pico-8 play session: hold ← + tap ❎

[t = 1 s] hold ← ~1s, tap ❎ ~2×
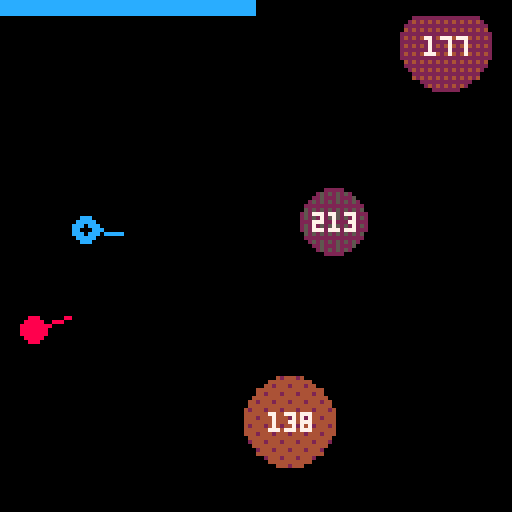
[t = 2 s] hold ← ~2s, tap ❎ ~4×
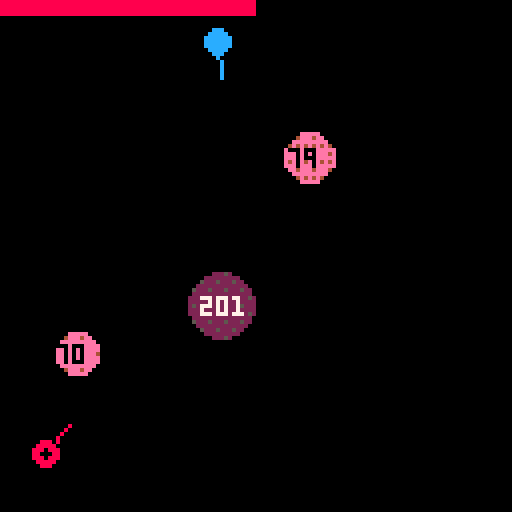
[t = 4 s] hold ← ~4s, tap ❎ ~7×
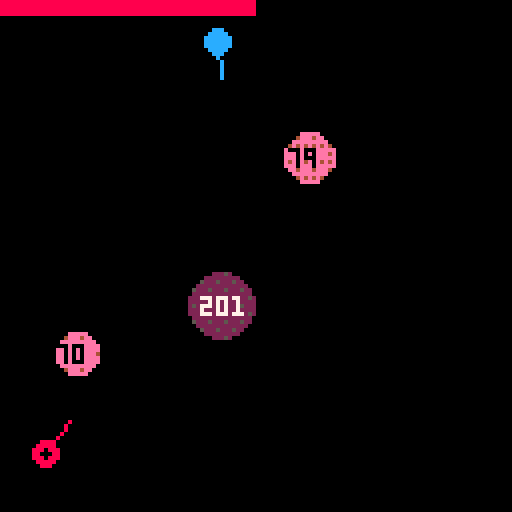
[t = 6 s] hold ← ~6s, tap ❎ ~10×
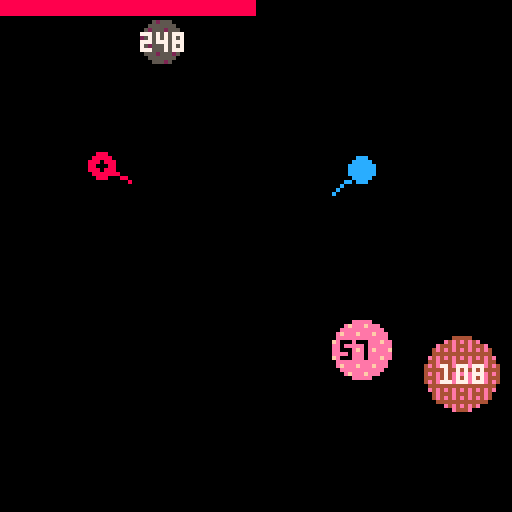
[t = 8 s] hold ← ~8s, tap ❎ ~14×
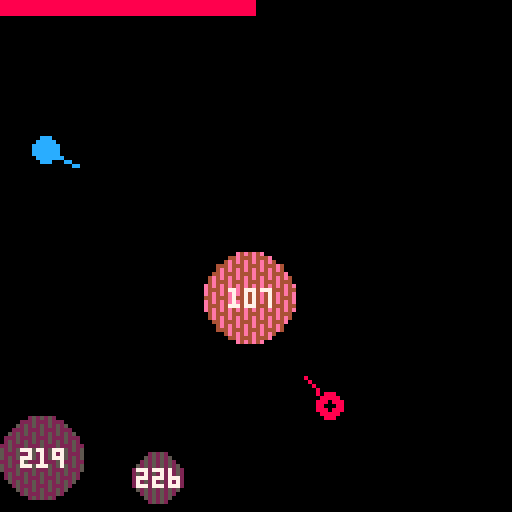

pico-8 cartridge
version 15
__lua__
-- gravity war
-- by ace + 15

function _init()
	cls()
	played = false
	playing = 0
	players = {}
	planets = {}
	shots = {}
	gen_map(2,3)
end

function can_reset()
	return not played or
		#players <= 1
end

function control()
	move_player(players[playing])

	if btnp"4" then
		playing += 1
		sfx(7)
	end

	if btnp"5" and can_reset() then
		_init()
	end

	--local mars = planets[1]
	--if (btnp(2,1)) mars.mass += 4
	--if (btnp(3,1)) mars.mass -= 4
end

function _update()
	if playing < 1 then
		move_shots()
		if #shots < 1 then
			playing = 1
		end
		return
	end

	control()

	if playing > #players then
		for a in all(players) do
			add(shots, shoot(a))
		end
		playing = -1
		played = true
	end
end

function _draw()
	maybe_clear()
	draw_shots()
	draw_planets()
	draw_players()
	draw_power(players[playing])
end

function maybe_clear()
	if playing < 0 then
		playing = 0
		cls()
	end
end

function draw_power(a)
	if (not a) return
	local x=a.power*(128/max_power)
	rectfill(0, 0, 128, 3, a.col)
	rectfill(x, 0, 128, 3, 0)
end

function gen_map(n_players, n_planets)
	local n = n_players + n_planets
	local r, k = 25, 10

	local points = distribute_points(r, k)

	for i=1, n_players do
		local p = points[flr(rnd(#points)) + 1]
		add(players, player(p.x, p.y,player_colors[i]))
		del(points, p)
	end

	for i=1, n_planets do
		local p = points[flr(rnd(#points)) + 1]
		local size = flr(p_min_size + rnd(r/2-p_min_size))
		local mass = flr(p_min_mass + rnd(p_max_mass - p_min_mass))
		add(planets, planet(p.x, p.y, size, mass))
		del(points, p)
	end

	-- for p in all(points) do
	-- 	circfill(p.x, p.y, 1, 11)
	-- end
end

function distribute_points(r, k)
	-- Poisson disc distribution algo
	local points = {}
	local active = {}
	local x0, y0 = flr(rnd(128)), flr(rnd(128))
	add(points, {x=x0, y=y0})
	add(active, {x=x0, y=y0})

	while (#active > 0) do
		local a = active[flr(rnd(#active)) + 1]

		for i=1, k do
			local x,y = random_point_around(a.x, a.y, r, 2*r)
			local valid = true

			if (outside({x=x,y=y},8)) valid = false

			for p in all(points) do
				if (not valid) break
				if collides(p, {x=x, y=y, r=r}) then
					valid = false
				end
			end

			if (valid) then
				add(points, {x=x, y=y})
				add(active, {x=x, y=y})
				break
			end

			if (i == k) then
				del(active, a)
			end
		end
	end

	return points
end

function random_point_around(x, y, r, r2)
	local dist = r + rnd(r2-r)
	local rot = rnd(1)
	return x + dist * cos(rot), y + dist * sin(rot)
end
-->8
------------------- player ----

player_colors = {8, 12}

aim_sens = 0.005
power_sens = 0.03
max_power = 2.0

player_radius = 3
gun_length = 9

function aim_center(x, y)
	return atan2(64-x, 64-y, x, y)
end

function player(x, y, col)
	local d = aim_center(x, y)

	return {
		x = x,
		y = y,
		col = col,
		d = d,
		old = d,
		r = player_radius,
		power = max_power / 2,
	}
end

function move_player(a)
	if (not a) return

	a.old = a.d
	if (btn"0") a.d+=aim_sens
	if (btn"1") a.d-=aim_sens
	if a.old != a.d then
		sfx(2)
	end

	local pwr = a.power
	if (btn"2") pwr += power_sens
	if (btn"3") pwr -= power_sens
	pwr = min(max(pwr,0),max_power)
	if pwr != a.power then
		sfx(1, 3, pwr * 3, 1)
		a.power = pwr
	end
end

function draw_players()
	for i, a in pairs(players) do
		draw_gun(a.x, a.y, a.old, 0)
		draw_gun(a.x,a.y,a.d,a.col)

		circfill(a.x,a.y,a.r,a.col)

		if i == playing then
			circfill(a.x, a.y, 1, 0)
		end
	end
end

function draw_gun(x, y, d, col)
	line(
			x, y,
			x + cos(d) * gun_length,
			y + sin(d) * gun_length,
			col)
end
-->8
------------------- planet ----

rylander_dither = {
	0x0000, 0x8000, 0x8020, 0xa020,
	0xa0a0, 0xa8a0, 0xa8a2, 0xaaa2,
	0xaaaa, 0xeaaa, 0xeaba, 0xfaba,
	0xfafa, 0xfefa, 0xfefb, 0xfffb,
}

planet_colors = {15, 14, 4, 2, 5}

p_min_size = 5
p_min_mass = 50
p_max_mass = 250

function planet(x, y, r, mass)
	return {
		x = x,
		y = y,
		r = r,
		mass = mass,
	}
end

function draw_planets()
	for a in all(planets) do
		local col = dither(a.mass)
		circfill(a.x, a.y, a.r, col)
		draw_label(a)
	end
	fillp(0)
end

function planet_color(i)
	i = min(i, #planet_colors)
	return planet_colors[i]
end

function dither(mass)
		local i = flr(mass/4/16+1)
		local j = flr(mass/4%16+1)
		local col1 = planet_color(i)
		local col2 = planet_color(i+1)

		fillp(rylander_dither[j])
		return col1 + (col2 * 0x10)
end

function draw_label(a)
	print(
			a.mass,
			a.x - 5, a.y - 2,
			a.mass < 100 and 0 or 7)
end
-->8
--------------------- shot ----

expl_radius = 15

function shoot(pl)
	return shot(
		pl.x + cos(pl.d) * gun_length,
		pl.y + sin(pl.d) * gun_length,
		pl.d,
		pl.power * 2,
		pl.col)
end

function shot(x, y, d, v, col)
	return {
		x = x,
		y = y,
		ox = x,
		oy = y,
		dx = cos(d) * v,
		dy = sin(d) * v,
		col = col,
		expl = 0,
		dotted = 0,
	}
end

function move_shots()
	for a in all(shots) do
		if a.expl > 0 then
			a.expl += 0.02
			if (a.expl>1) del(shots,a)
			return
		end

		a.ox = a.x
		a.oy = a.y
		a.x += a.dx
		a.y += a.dy

		collide_players(a)
		follow_planets(a)
		if (outside(a)) del(shots, a)
	end
end

function sqr(x) return x*x end

function collides(a, b)
	local ax, ay = a.x, a.y
	local bx, by, r = b.x, b.y, b.r
	return r > sqrt(
		sqr(ax - bx) + sqr(ay - by))
end

function collide_players(a)
	for b in all(players) do
		if collides(a, b) then
			a.expl = 0.01
			a.x = b.x
			a.y = b.y
			a.dx = 0
			a.dy = 0
			del(players, b)
			sfx(6)
		end
	end
end

function follow_planets(a)
	for b in all(planets) do
		local d = atan2(
			b.x-a.x,b.y-a.y,
			a.x,a.y)

		local grav = b.mass /
			abs(sqr(b.x-a.x)+sqr(b.y-a.y))

		a.dx += grav * cos(d)
		a.dy += grav * sin(d)

		if collides(a,b) then
			del(shots,a)
			sfx(5)
		end
	end
end

function outside(a, margin)
	if (not margin) margin=0
	return
		a.x < margin or
		a.x > 128-margin or
		a.y < margin or
		a.y > 128-margin
end

function draw_shots()
	for i, a in pairs(shots) do
		local x, y = a.x, a.y

		if a.expl == 0 then
			a.dotted += 0.25
			local col = a.col
			if(a.dotted%2<1)col=7
			line(a.ox,a.oy,x,y,col)

			local size =
				sqrt(sqr(a.dx)+sqr(a.dy))
			sfx(3+i%2, i, size * 7, 1)
		else
			if a.expl > 0.25 then
				circfill(x,y,expl_radius,0)
			end
			circfill(
				x,y,
				expl_radius*-sin(a.expl/2),
				10)
		end
	end
end
